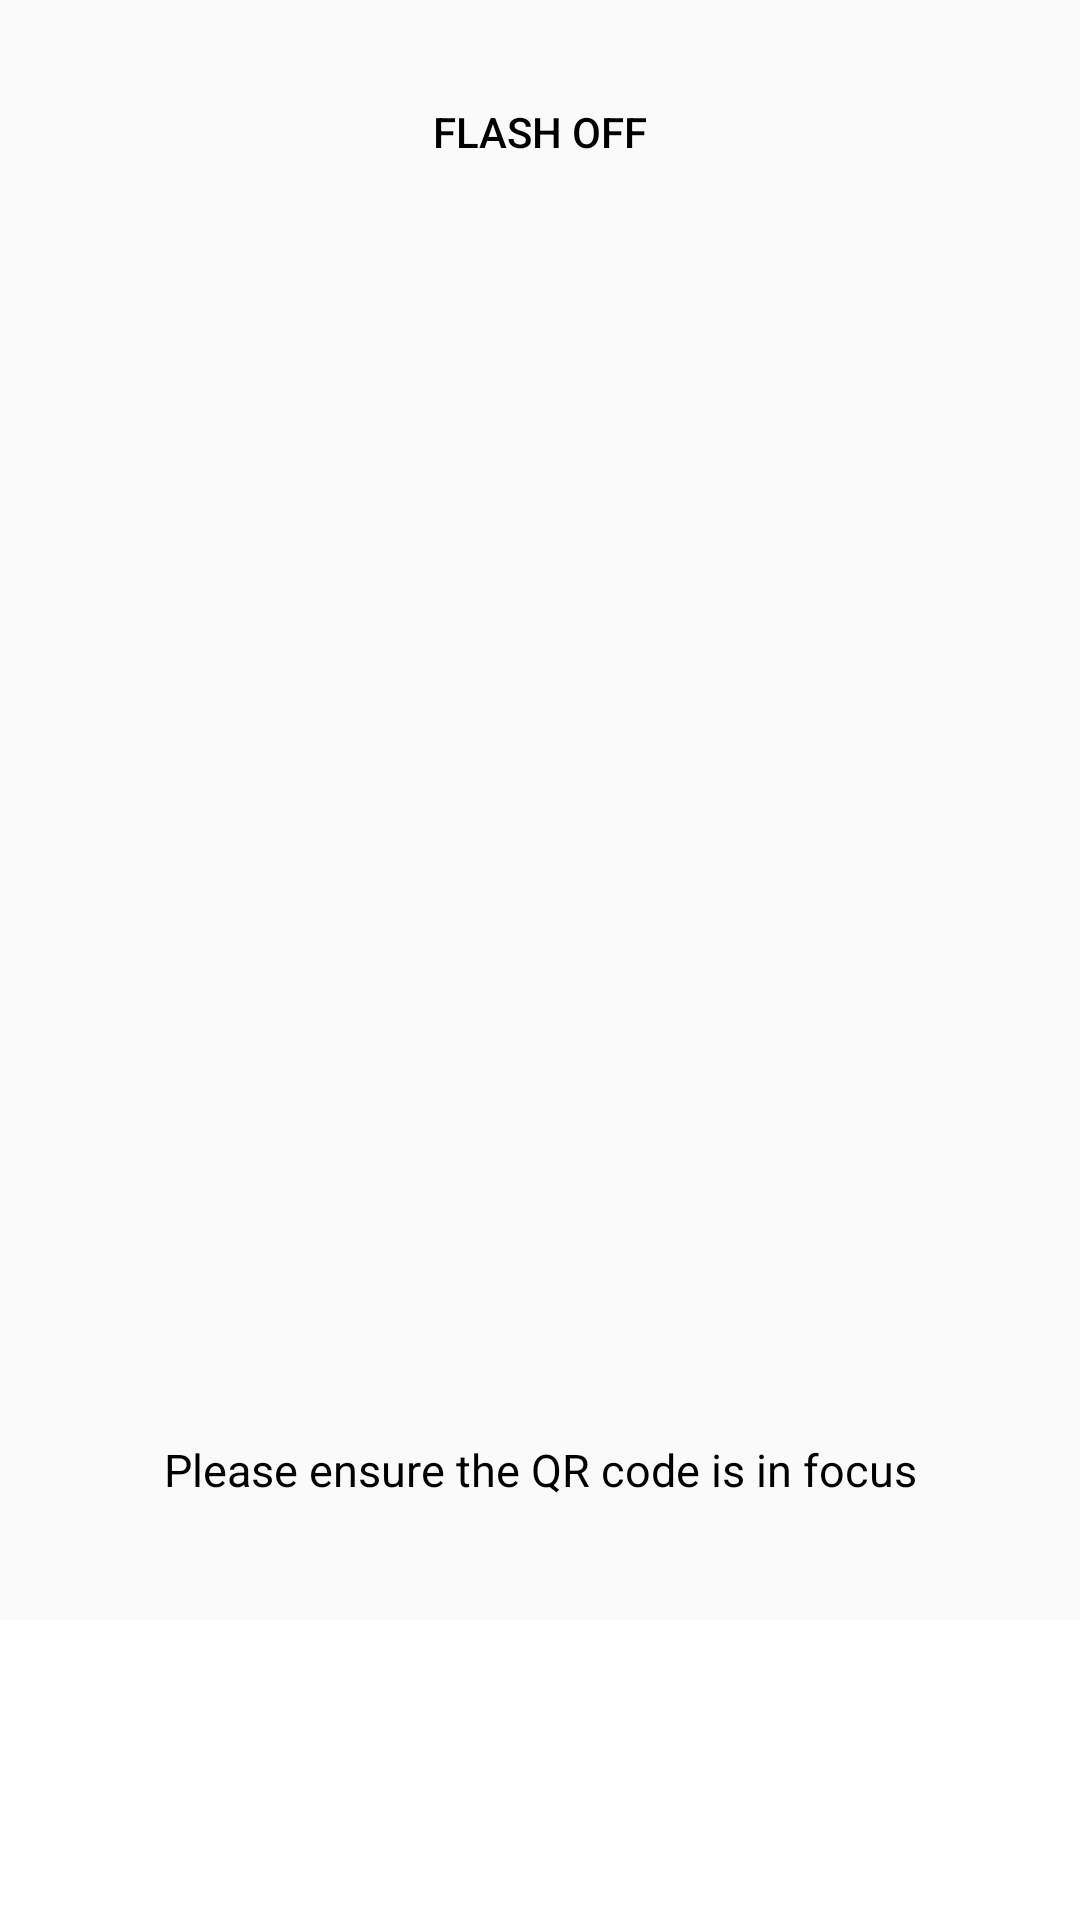

Here is an Android app screen rendered from its layout file. Give the layout XML and the strings, colors and styles it references.
<!-- AndroidManifest.xml: application theme AppTheme -->
<!-- res/layout/activity_camera.xml -->
<?xml version="1.0" encoding="utf-8"?>
<RelativeLayout xmlns:android="http://schemas.android.com/apk/res/android"
    xmlns:app="http://schemas.android.com/apk/res-auto"
    xmlns:tools="http://schemas.android.com/tools"
    android:orientation="vertical"
    android:gravity="center"
    android:layout_width="match_parent"
    android:layout_height="match_parent"
    tools:context=".CameraActivity">










    <Button
        android:layout_marginTop="20dp"
        android:text="Flash Off"
        android:textColor="@android:color/black"
        android:background="@android:color/transparent"
        android:id="@+id/camera_FlashButton"
        android:layout_centerHorizontal="true"
        android:layout_width="wrap_content"
        android:layout_height="wrap_content"/>

    <TextureView
        android:id="@+id/camera_TextureView"
        android:layout_width="wrap_content"
        android:layout_height="wrap_content" />

    <ProgressBar
        android:id="@+id/camera_ProgressBar"
        android:layout_centerInParent="true"
        style="?android:attr/progressBarStyleLarge"
        android:layout_width="wrap_content"
        android:layout_height="wrap_content"
        android:visibility="invisible" />

    <TextView
        android:id="@+id/camera_TextView"
        android:gravity="center"
        android:textColor="@color/black"
        android:textSize="15dp"
        android:text="Please ensure the QR code is in focus"
        android:layout_above="@+id/camera_BottomLayout"
        android:layout_marginBottom="40dp"
        android:layout_width="match_parent"
        android:layout_height="wrap_content"/>

    <LinearLayout
        android:id="@+id/camera_BottomLayout"
        android:gravity="center"
        android:background="#FFFFFF"
        android:orientation="horizontal"
        android:layout_alignBottom="@+id/camera_TextureView"
        android:layout_width="match_parent"
        android:layout_height="100dp">

        <ImageButton
            android:id="@+id/camera_CaptureButton"
            android:layout_width="wrap_content"
            android:layout_height="wrap_content"
            android:backgroundTint="#FFFFFF"
            android:src="@drawable/capture" />

    </LinearLayout>


</RelativeLayout>
<!-- resources referenced by this layout -->
<resources>
  <!-- drawable flash: png bitmap (drawable, 503 bytes) -->
  <style name="AppTheme" parent="Theme.AppCompat.Light.NoActionBar">
          
          <item name="colorPrimary">@color/colorPrimary</item>
          <item name="colorPrimaryDark">@color/colorPrimaryDark</item>
          <item name="colorAccent">@color/colorAccent</item>
      </style>
  <color name="colorPrimary">#6200EE</color>
  <color name="colorPrimaryDark">#3700B3</color>
  <color name="colorAccent">#03DAC5</color>
  <!-- not gathered from this repository: default colours our renderer supplied (Android Studio template values) -->
  <color name="black">#FF000000</color>
</resources>
